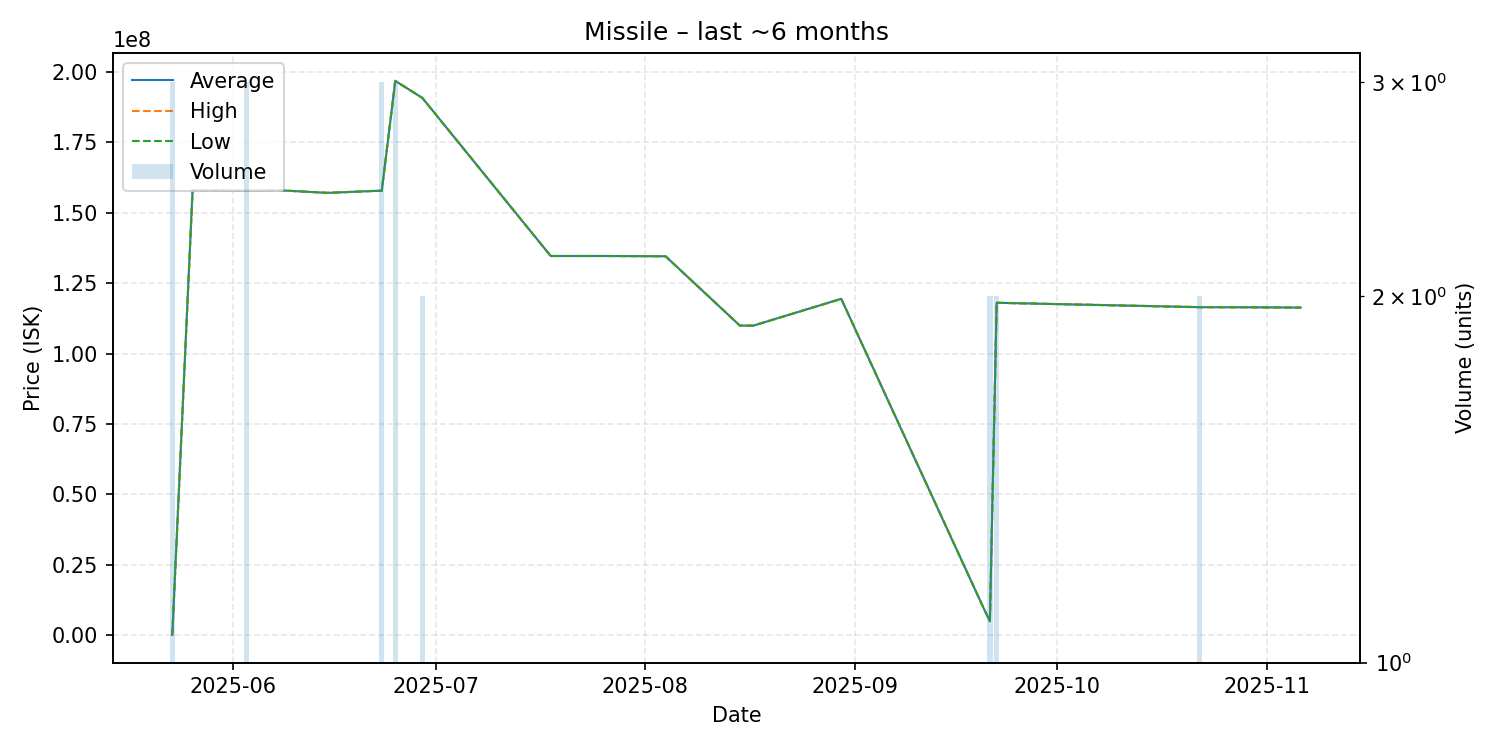

Source data for this figure (header and first rows):
date, average, highest, lowest, order_count, volume
2025-05-23, 158800, 158800, 158800, 2, 3
2025-05-26, 157900000, 157900000, 157900000, 1, 1
2025-05-28, 157900000, 157900000, 157900000, 1, 1
2025-06-03, 157766667, 157800000, 157700000, 2, 3
2025-06-08, 157900000, 157900000, 157900000, 1, 1
2025-06-15, 157000000, 157000000, 157000000, 1, 1
2025-06-22, 157700000, 157700000, 157700000, 1, 1
2025-06-23, 157766667, 157800000, 157700000, 2, 3
2025-06-25, 196733333, 196800000, 196700000, 2, 3
2025-06-29, 190700000, 190700000, 190700000, 1, 2
2025-07-18, 134600000, 134600000, 134600000, 1, 1
2025-07-23, 134600000, 134600000, 134600000, 1, 1
2025-07-26, 134600000, 134600000, 134600000, 1, 1
2025-08-04, 134500000, 134500000, 134500000, 1, 1
2025-08-15, 109900000, 109900000, 109900000, 1, 1
2025-08-17, 109900000, 109900000, 109900000, 1, 1
2025-08-30, 119400000, 119400000, 119400000, 1, 1
2025-09-20, 10010000, 10010000, 10010000, 1, 1
2025-09-21, 5000000, 5000000, 5000000, 1, 2
2025-09-22, 118000000, 118000000, 118000000, 2, 2
2025-10-22, 116450000, 116500000, 116400000, 2, 2
2025-10-29, 116400000, 116400000, 116400000, 1, 1
2025-11-06, 116300000, 116300000, 116300000, 1, 1
